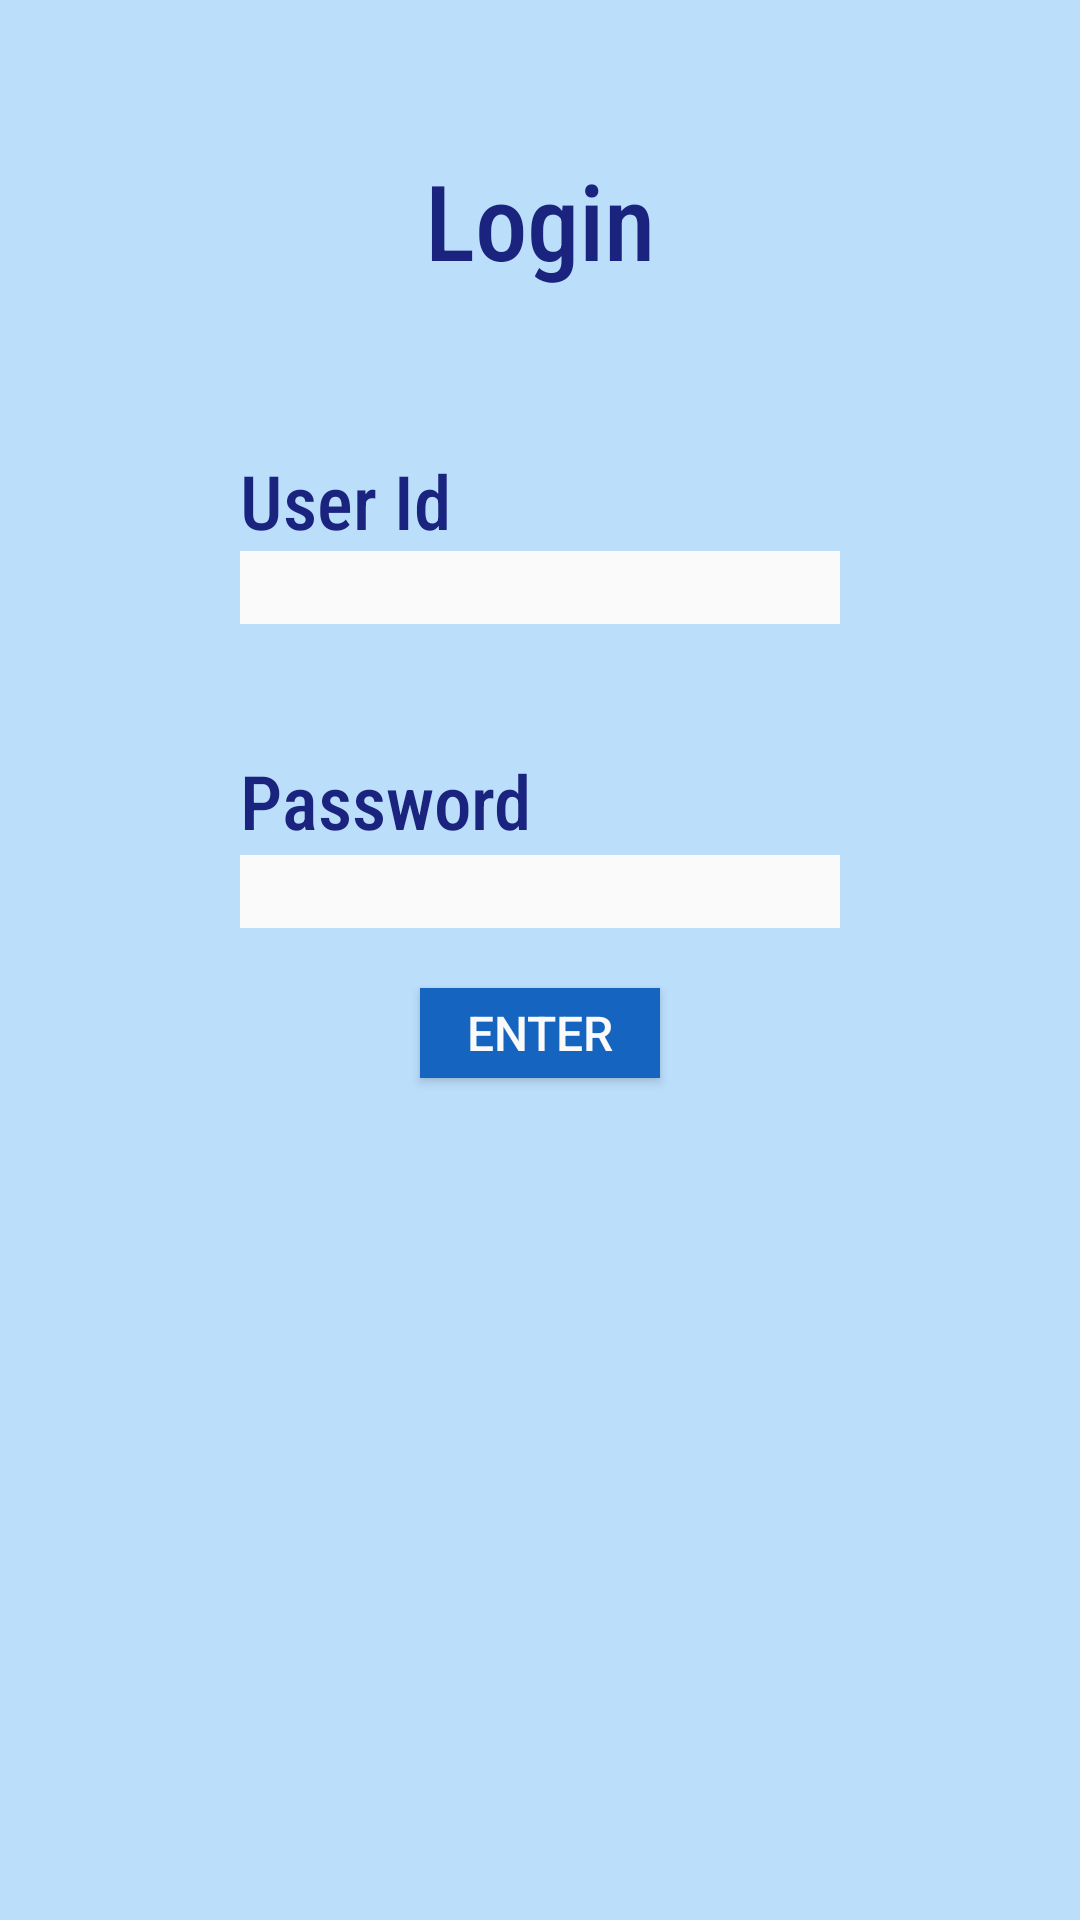

Produce the Android XML layout that renders to this screen, including the resource entries it uses.
<!-- AndroidManifest.xml: application theme AppTheme -->
<!-- res/layout/login_main.xml -->
<?xml version="1.0" encoding="utf-8"?>
<RelativeLayout xmlns:android="http://schemas.android.com/apk/res/android"
  android:layout_width="match_parent"
  android:layout_height="match_parent"
  android:background="@color/colorBackground">

  <include layout="@layout/login_layout" />

  <TextView
    style="@style/layoutTitle"
    android:layout_width="wrap_content"
    android:layout_height="wrap_content"
    android:text="@string/loginText" />

</RelativeLayout>
<!-- res/layout/login_layout.xml (included above) -->
<?xml version="1.0" encoding="utf-8"?>
<RelativeLayout xmlns:android="http://schemas.android.com/apk/res/android"
  android:layout_width="match_parent"
  android:layout_height="match_parent"
  android:background="@color/colorBackground">

  <TextView
    android:id="@+id/user_id"
    android:layout_width="wrap_content"
    android:layout_height="wrap_content"
    android:layout_alignStart="@id/idUserText"
    android:layout_marginTop="150sp"
    android:background="@color/colorBackground"
    android:fontFamily="sans-serif-condensed-medium"
    android:text="@string/idText"
    android:textColor="@color/colorPrimary"
    android:textSize="25sp" />

  <EditText
    android:id="@+id/idUserText"
    android:layout_width="200sp"
    android:layout_height="wrap_content"
    android:layout_below="@id/user_id"
    android:layout_centerHorizontal="true"
    android:background="@color/colorWhite"
    android:imeOptions="actionDone"
    android:inputType="number"
    android:labelFor="@+id/user_id" />

  <TextView
    android:id="@+id/pass_id"
    android:layout_width="wrap_content"
    android:layout_height="wrap_content"
    android:layout_alignStart="@+id/idPasswordText"
    android:layout_marginTop="250sp"
    android:background="@color/colorBackground"
    android:fontFamily="sans-serif-condensed-medium"
    android:text="@string/passText"
    android:textColor="@color/colorPrimary"
    android:textSize="25sp" />

  <EditText
    android:id="@+id/idPasswordText"
    android:layout_width="200sp"
    android:layout_height="wrap_content"
    android:layout_centerHorizontal="true"
    android:layout_marginTop="285sp"
    android:background="@color/colorWhite"
    android:imeOptions="actionDone"
    android:inputType="textPassword"
    android:labelFor="@+id/pass_id" />

  <Button
    android:id="@+id/enterButton"
    style="@style/buttonStyle"
    android:layout_width="80sp"
    android:layout_height="30sp"
    android:background="@color/colorAccent"
    android:layout_below="@id/idPasswordText"
    android:layout_margin="20dp"
    android:text="@string/enter" />

</RelativeLayout>
<!-- resources referenced by this layout -->
<resources>
  <color name="colorAccent">#1565c0</color>
  <color name="colorBackground">#bbdefb</color>
  <color name="colorPrimary">#1a237e</color>
  <color name="colorWhite">#fafafa</color>
  <string name="enter">Enter</string>
  <string name="idText">User Id</string>
  <string name="loginText">Login</string>
  <string name="passText">Password</string>
  <style name="buttonStyle" parent="Widget.AppCompat.Button">
      <item name="android:layout_width">250sp</item>
      <item name="android:layout_height">60sp</item>
      <item name="android:layout_centerHorizontal">true</item>
      <item name="android:background">@color/colorAccent</item>
      <item name="android:textColor">@color/colorWhite</item>
      <item name="android:textSize">16sp</item>
      <item name="android:layout_margin">5dp</item>
    </style>
  <style name="layoutTitle" parent="TextAppearance.AppCompat.Headline">
      <item name="android:layout_width">wrap_content</item>
      <item name="android:layout_height">wrap_content</item>
      <item name="android:layout_centerHorizontal">true</item>
      <item name="android:textAlignment">center</item>
      <item name="android:layout_marginTop">50sp</item>
      <item name="android:textSize">35sp</item>
      <item name="android:fontFamily">sans-serif-condensed-medium</item>
      <item name="android:textColor">@color/colorPrimary</item>
      <item name="android:paddingBottom">30dp</item>
    </style>
  <style name="AppTheme" parent="Theme.AppCompat.Light.DarkActionBar">
      
      <item name="colorPrimary">@color/colorPrimary</item>
      <item name="colorPrimaryDark">@color/colorPrimaryDark</item>
      <item name="colorAccent">@color/colorAccent</item>
    </style>
  <color name="colorPrimaryDark">#283593</color>
</resources>
